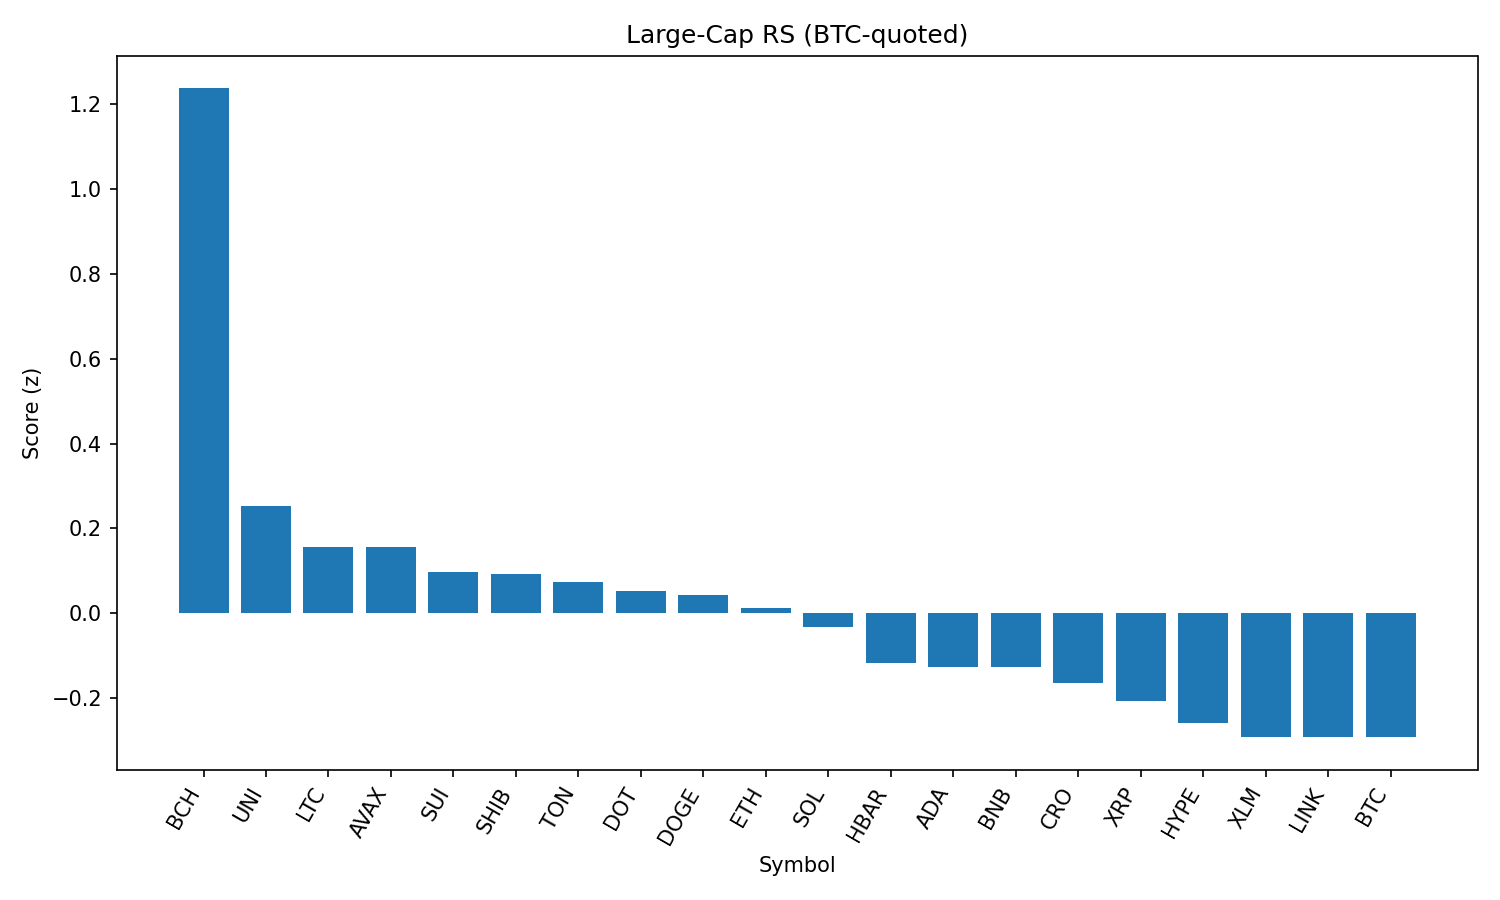

Source data for this figure (header and first rows):
rank, name, symbol, price_btc, price_usd, pct_1h_btc, pct_24h_btc, pct_7d_btc, market_cap_rank, market_cap_usd, volume_usd, score
1, Bitcoin Cash, BCH, 0.005074, 551.2, 1.399, 3.573, -0.6708, 21, 10976797567, 185033620, 1.236
2, Uniswap, UNI, 8.959e-05, 9.73, 0.8203, 0.7639, -8.677, 34, 5841551841, 206062378, 0.2536
3, Litecoin, LTC, 0.001019, 110.7, 0.6431, 0.6449, -3.251, 27, 8438833376, 350294686, 0.1568
4, Avalanche, AVAX, 0.000219, 23.79, 0.5322, 0.9403, -2.363, 23, 10044502019, 296896876, 0.1557
5, Sui, SUI, 3.043e-05, 3.31, 0.6136, 0.5128, -5.638, 19, 11603820463, 666790267, 0.0973
6, Shiba Inu, SHIB, 1.13689e-10, 1.235e-05, 0.3275, 1.194, -0.8934, 30, 7276247392, 135440366, 0.09224
7, Toncoin, TON, 2.882e-05, 3.13, 0.1462, 1.662, -1.746, 28, 8035122813, 131395843, 0.07269
8, Polkadot, DOT, 3.507e-05, 3.81, 0.4835, 0.6549, -4.479, 35, 5798757015, 171487398, 0.05308
9, Dogecoin, DOGE, 1.99e-06, 0.2158, 0.2739, 1.154, -2.625, 9, 32518068912, 1035597762, 0.04345
10, Ethereum, ETH, 0.04022, 4370, 0.5354, -0.00803, -2.393, 2, 526977977618, 18794118134, 0.01279
11, Solana, SOL, 0.00186, 202, 0.7856, -1.057, 5.382, 6, 109206868728, 5745147259, -0.03146
12, Hedera, HBAR, 2.08e-06, 0.2265, 0.6802, -0.7418, -4.986, 24, 9607058066, 179260197, -0.118
13, Cardano, ADA, 7.58e-06, 0.8231, 0.5796, -0.5164, -4.334, 11, 30025161635, 706682897, -0.1268
14, BNB, BNB, 0.007945, 863.1, 0.2502, 0.1941, 3.94, 5, 120108841353, 733013911, -0.1273
15, Cronos, CRO, 2.82e-06, 0.3064, -3.116, 6.781, 105.2, 22, 10271533878, 784676270, -0.1643
16, XRP, XRP, 2.589e-05, 2.81, 0.2988, -0.1972, -1.617, 4, 167286427352, 3117155238, -0.2057
17, Hyperliquid, HYPE, 0.0004053, 44.03, 0.3975, -0.8786, 4.268, 17, 11917731481, 157624788, -0.2585
18, Stellar, XLM, 3.31e-06, 0.3597, 0.3503, -0.5048, -8.207, 20, 11282240427, 167396301, -0.291
19, Chainlink, LINK, 0.0002158, 23.44, 0.1508, -0.02672, -4.982, 13, 15885031779, 674280694, -0.2914
20, Bitcoin, BTC, 1.0, 108625, 0.0, 0.0, 0.0, 1, 2162480714781, 27644979467, -0.2918
21, TRON, TRX, 3.12e-06, 0.339, 0.1023, -0.1906, -0.744, 10, 32081791765, 507160219, -0.3278
